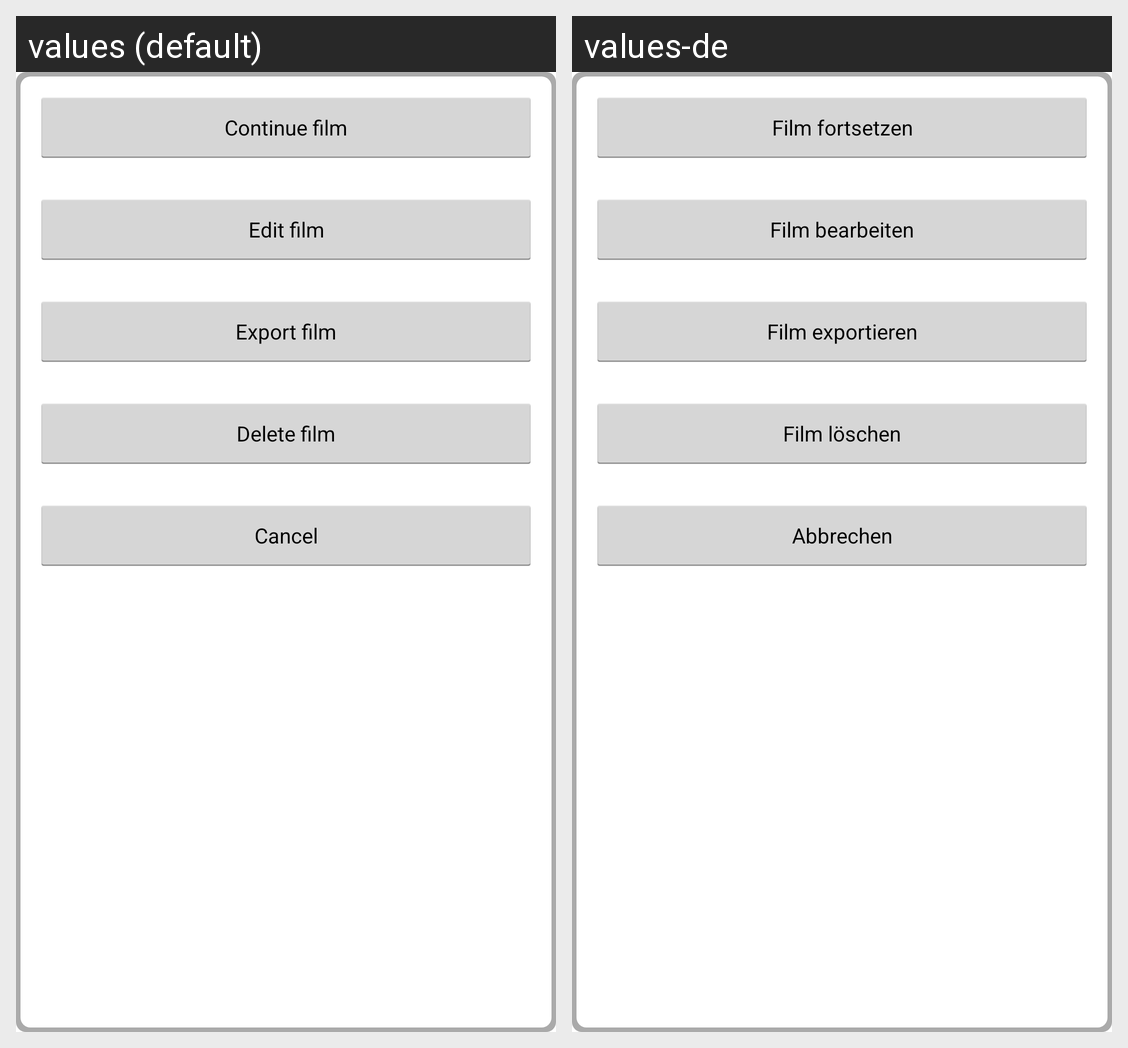

The same Android screen rendered under two of its app's locales, left to right. List the strings drawn on it with the default value and each locale's translation.
Android screen res/layout/longclickwithexport.xml rendered under 2 locales, left to right: values (default), values-de. Device: Nexus 5 (rendered at 1080×1920; each locale shown at half size, 540×960, under a caption strip naming it); theme MyAppTheme.
Strings drawn on this screen, with the default value and each locale's value (text and hints the layout hard-codes, and strings that could not be matched under every locale, appear in the picture but are not listed):

continue_film
  values: Continue film
  values-de: Film fortsetzen

edit_film
  values: Edit film
  values-de: Film bearbeiten

export_film
  values: Export film
  values-de: Film exportieren

delete_film
  values: Delete film
  values-de: Film löschen

cancel
  values: Cancel
  values-de: Abbrechen
